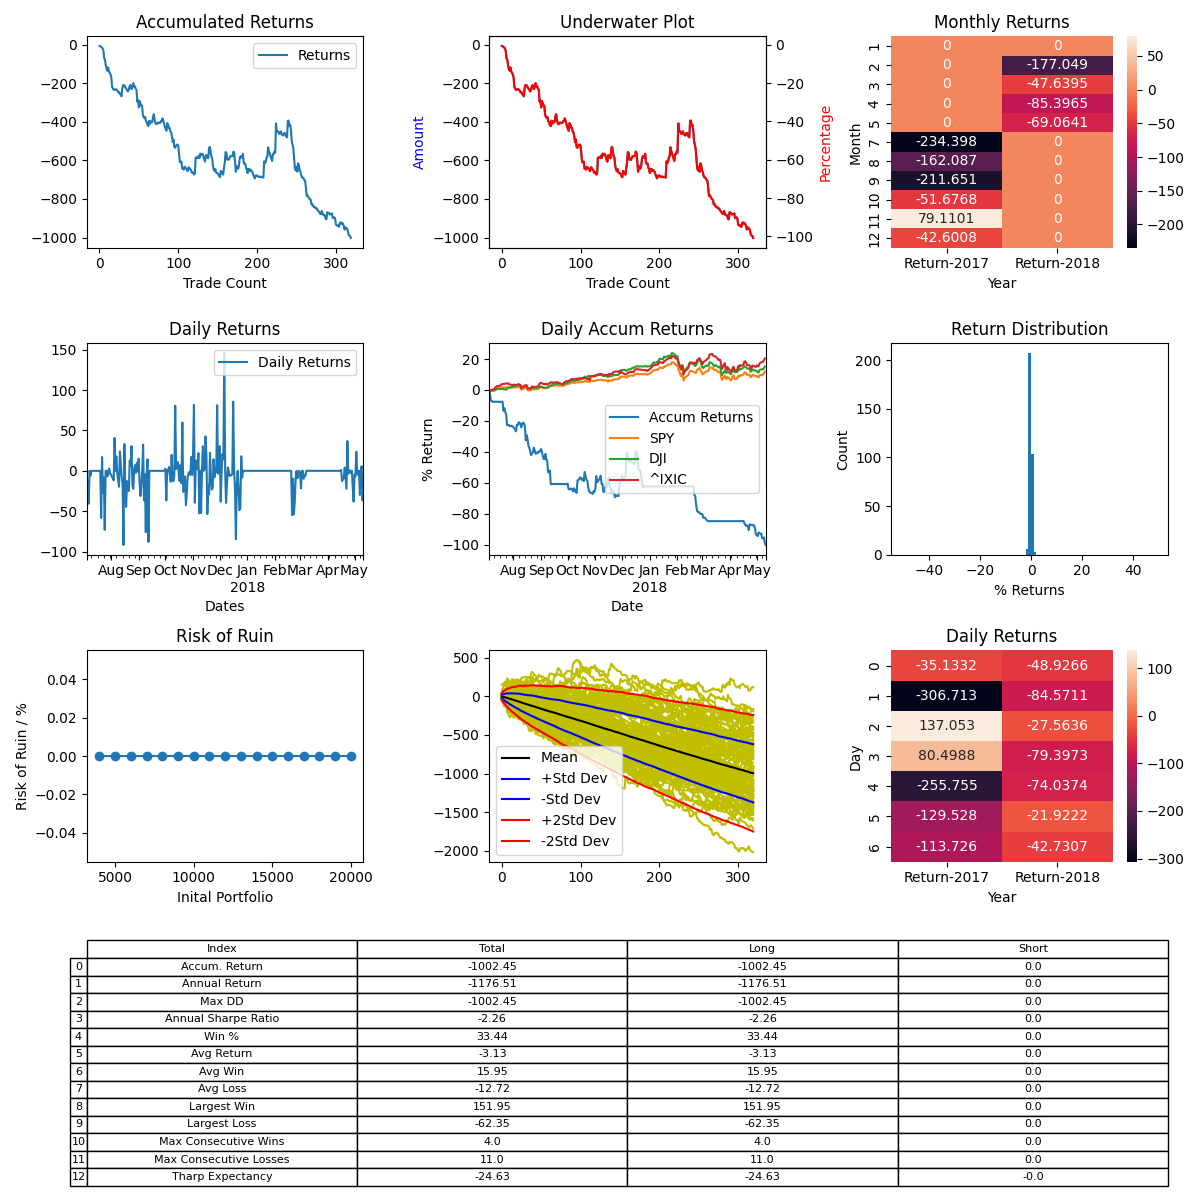

The table this chart was drawn from, first rows:
, Entry Time, Exit Time, Symbol, Direction, Entry, Exit
0, 2017-07-05 01:00:37-04:00, 2017-07-05 02:30:32-04:00, BTCUSD, LONG, 2565, 2566
1, 2017-07-05 14:15:37-04:00, 2017-07-05 23:15:32-04:00, BTCUSD, LONG, 2599, 2612
2, 2017-07-06 02:00:37-04:00, 2017-07-06 03:15:32-04:00, BTCUSD, LONG, 2601, 2607
3, 2017-07-06 11:30:37-04:00, 2017-07-06 14:00:32-04:00, BTCUSD, LONG, 2590, 2595
4, 2017-07-06 18:15:37-04:00, 2017-07-06 19:30:32-04:00, BTCUSD, LONG, 2598, 2606
5, 2017-07-06 21:00:37-04:00, 2017-07-06 23:15:32-04:00, BTCUSD, LONG, 2606, 2591
6, 2017-07-07 04:45:37-04:00, 2017-07-07 18:45:32-04:00, BTCUSD, LONG, 2569, 2479
7, 2017-07-09 06:45:37-04:00, 2017-07-09 10:00:32-04:00, BTCUSD, LONG, 2552, 2552
8, 2017-07-21 03:45:37-04:00, 2017-07-21 05:00:32-04:00, BTCUSD, LONG, 2771, 2705
9, 2017-07-21 12:15:37-04:00, 2017-07-21 13:45:32-04:00, BTCUSD, LONG, 2725, 2691
10, 2017-07-21 16:45:37-04:00, 2017-07-21 17:00:32-04:00, BTCUSD, LONG, 2649, 2637
11, 2017-07-22 03:45:37-04:00, 2017-07-22 06:15:32-04:00, BTCUSD, LONG, 2749, 2813
12, 2017-07-23 18:00:37-04:00, 2017-07-23 19:00:32-04:00, BTCUSD, LONG, 2777, 2737
13, 2017-07-23 21:00:37-04:00, 2017-07-24 00:30:32-04:00, BTCUSD, LONG, 2766, 2764
14, 2017-07-24 12:00:37-04:00, 2017-07-24 19:15:32-04:00, BTCUSD, LONG, 2762, 2756
15, 2017-07-25 04:00:37-04:00, 2017-07-25 04:15:32-04:00, BTCUSD, LONG, 2691, 2669
16, 2017-07-25 04:30:37-04:00, 2017-07-25 09:45:32-04:00, BTCUSD, LONG, 2681, 2561
17, 2017-07-25 10:15:37-04:00, 2017-07-25 11:30:32-04:00, BTCUSD, LONG, 2586, 2581
18, 2017-07-28 12:15:37-04:00, 2017-07-28 14:00:32-04:00, BTCUSD, LONG, 2763, 2761
19, 2017-07-29 04:15:37-04:00, 2017-07-29 05:30:32-04:00, BTCUSD, LONG, 2739, 2755
20, 2017-07-30 03:30:37-04:00, 2017-07-30 09:45:32-04:00, BTCUSD, LONG, 2641, 2665
21, 2017-07-31 05:00:37-04:00, 2017-07-31 11:15:32-04:00, BTCUSD, LONG, 2748, 2767
22, 2017-07-31 12:15:37-04:00, 2017-07-31 13:45:32-04:00, BTCUSD, LONG, 2776, 2781
23, 2017-08-01 01:15:37-04:00, 2017-08-01 02:15:32-04:00, BTCUSD, LONG, 2892, 2896
24, 2017-08-02 20:45:37-04:00, 2017-08-02 23:00:32-04:00, BTCUSD, LONG, 2717, 2713
25, 2017-08-03 06:45:37-04:00, 2017-08-03 13:15:32-04:00, BTCUSD, LONG, 2741, 2760
26, 2017-08-03 20:45:37-04:00, 2017-08-03 22:45:32-04:00, BTCUSD, LONG, 2790, 2779
27, 2017-08-04 05:30:37-04:00, 2017-08-04 06:00:32-04:00, BTCUSD, LONG, 2841, 2845
28, 2017-08-04 13:45:37-04:00, 2017-08-04 14:00:32-04:00, BTCUSD, LONG, 2855, 2852
29, 2017-08-05 12:15:37-04:00, 2017-08-07 14:00:32-04:00, BTCUSD, LONG, 3204, 3354
30, 2017-08-07 16:30:37-04:00, 2017-08-08 06:15:32-04:00, BTCUSD, LONG, 3356, 3436
31, 2017-08-08 15:30:37-04:00, 2017-08-08 19:15:32-04:00, BTCUSD, LONG, 3437, 3450
32, 2017-08-09 10:45:37-04:00, 2017-08-09 12:00:32-04:00, BTCUSD, LONG, 3268, 3286
33, 2017-08-09 20:30:37-04:00, 2017-08-09 23:15:32-04:00, BTCUSD, LONG, 3350, 3333
34, 2017-08-10 05:45:37-04:00, 2017-08-10 06:00:32-04:00, BTCUSD, LONG, 3413, 3413
35, 2017-08-10 10:45:37-04:00, 2017-08-10 12:30:32-04:00, BTCUSD, LONG, 3435, 3438
36, 2017-08-10 15:30:37-04:00, 2017-08-10 16:45:32-04:00, BTCUSD, LONG, 3424, 3416
37, 2017-08-11 05:00:37-04:00, 2017-08-11 11:00:32-04:00, BTCUSD, LONG, 3496, 3538
38, 2017-08-11 13:45:37-04:00, 2017-08-11 17:45:32-04:00, BTCUSD, LONG, 3536, 3621
39, 2017-08-12 01:45:37-04:00, 2017-08-12 03:00:32-04:00, BTCUSD, LONG, 3719, 3776
40, 2017-08-12 03:30:37-04:00, 2017-08-12 04:45:32-04:00, BTCUSD, LONG, 3824, 3790
41, 2017-08-12 12:15:37-04:00, 2017-08-12 14:45:32-04:00, BTCUSD, LONG, 3898, 3898
42, 2017-08-12 17:45:37-04:00, 2017-08-12 20:45:32-04:00, BTCUSD, LONG, 3817, 3916
43, 2017-08-13 00:45:37-04:00, 2017-08-13 03:15:32-04:00, BTCUSD, LONG, 4055, 4123
44, 2017-08-13 21:30:37-04:00, 2017-08-14 01:15:32-04:00, BTCUSD, LONG, 4099, 4047
45, 2017-08-14 02:30:37-04:00, 2017-08-14 04:00:32-04:00, BTCUSD, LONG, 4044, 4075
46, 2017-08-14 06:00:37-04:00, 2017-08-14 08:00:32-04:00, BTCUSD, LONG, 4199, 4170
47, 2017-08-14 12:15:37-04:00, 2017-08-14 14:15:32-04:00, BTCUSD, LONG, 4277, 4283
48, 2017-08-15 04:00:37-04:00, 2017-08-15 07:00:32-04:00, BTCUSD, LONG, 4306, 4063
49, 2017-08-15 17:45:37-04:00, 2017-08-15 19:00:32-04:00, BTCUSD, LONG, 4127, 4186
50, 2017-08-15 20:00:37-04:00, 2017-08-16 00:45:32-04:00, BTCUSD, LONG, 4172, 4039
51, 2017-08-16 08:45:37-04:00, 2017-08-16 14:00:32-04:00, BTCUSD, LONG, 4124, 4286
52, 2017-08-17 02:30:37-04:00, 2017-08-17 03:15:32-04:00, BTCUSD, LONG, 4324, 4301
53, 2017-08-17 07:45:37-04:00, 2017-08-17 08:30:32-04:00, BTCUSD, LONG, 4450, 4417
54, 2017-08-18 04:15:37-04:00, 2017-08-18 08:30:32-04:00, BTCUSD, LONG, 4302, 4331
55, 2017-08-18 10:45:37-04:00, 2017-08-19 10:45:32-04:00, BTCUSD, LONG, 4248, 4081
56, 2017-08-19 16:45:37-04:00, 2017-08-19 21:30:32-04:00, BTCUSD, LONG, 4095, 4068
57, 2017-08-20 00:45:37-04:00, 2017-08-20 01:00:32-04:00, BTCUSD, LONG, 4099, 4100
58, 2017-08-20 03:15:37-04:00, 2017-08-20 16:00:32-04:00, BTCUSD, LONG, 4099, 4147
59, 2017-08-20 18:30:37-04:00, 2017-08-20 22:00:32-04:00, BTCUSD, LONG, 4148, 4079
... 260 more rows
